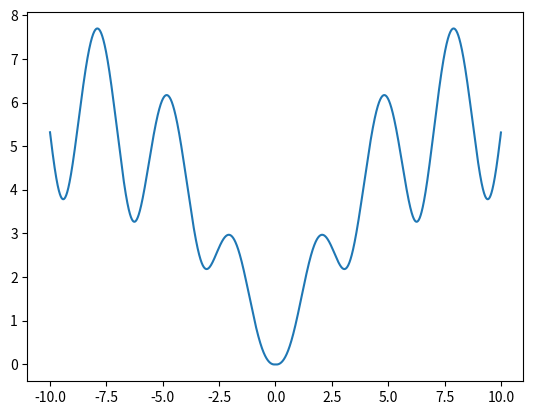

This figure's Python source:
#!/usr/bin/python3

import matplotlib.pyplot as plt
import numpy as np

STEP = 1000

def y(x: np.ndarray) -> np.ndarray:
    return np.log((x ** 2 + 1) * np.exp(-abs(x) / 10)) / np.log(1 + np.tan(1 / (np.sin(x) ** 2 + 1)))

def main() -> int:
    _x = np.array(range(-10 * STEP, 10 * STEP)) / STEP
    _y = y(_x)
    plt.plot(_x, _y)
    plt.show()
    return 0

if (__name__ == "__main__"):
    main()
